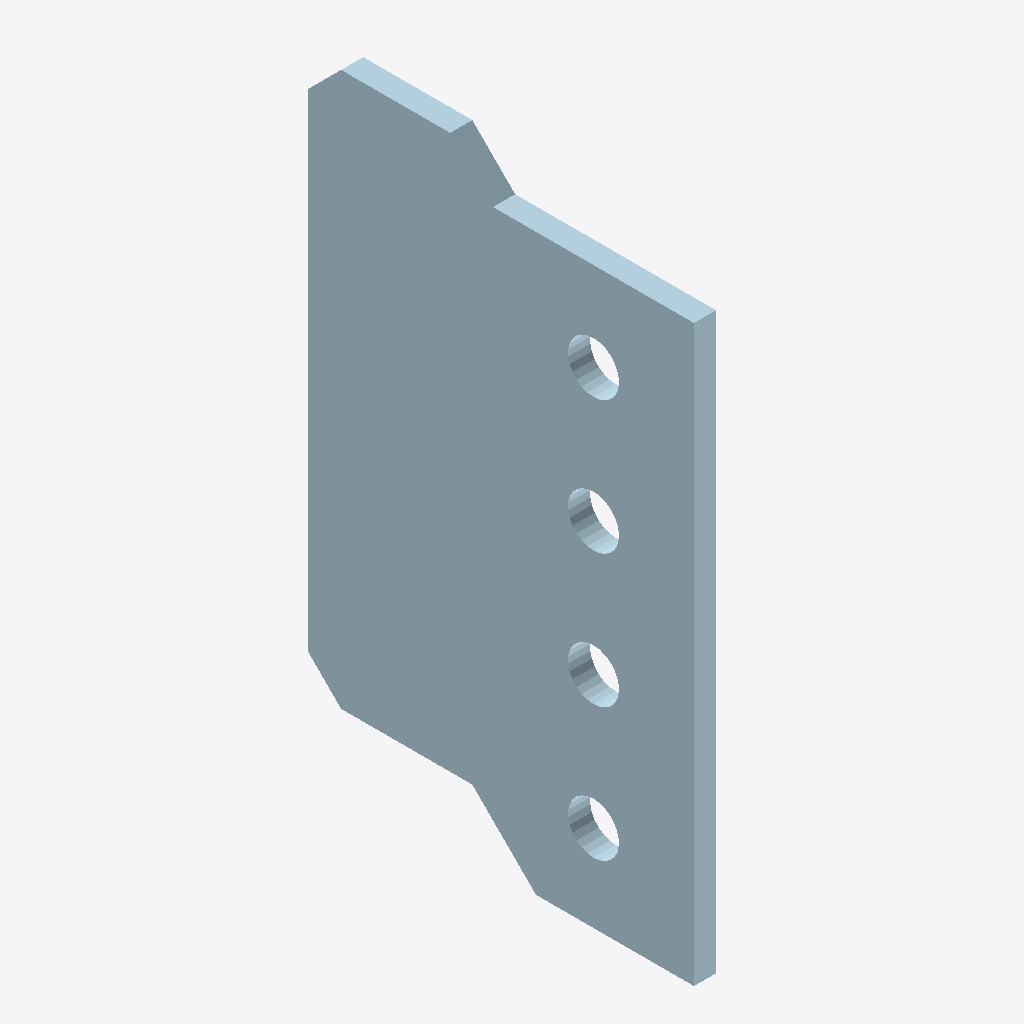
Isometric view of an IFC building model (IFC-SPF (STEP), schema IFC2X3, length unit millimetre), seen from the south-west, elements coloured by IFC class: 1 plate (pale blue).
Extent 0.010 m × 0.174 m × 0.278 m (x, y, z). Storeys (1): Undefined at 0.00 m. Elements (1): 1 IfcPlate.

HEADER;
FILE_DESCRIPTION(('ViewDefinition[AISC_Steel_Detailing]','Option [BaseQuantities:Off]','Option [GridExport:On]','Option [Assemblies:Off]','Option [Bolts:On]','Option [Rebars:On]','Option [PourObjects:Off]','Option [Welds:On]','Option [SurfaceTreatments:On]','Option [LocationBy:0]','Option [ViewColors:Off]','Option [SectionedSpine:Off]','[2 more]'),'2;1');
FILE_NAME('1448_Qty_1.ifc','2026-05-16T11:52:50',('GIOVANNIPC\\gcorrea'),('Structural Designer'),'IFC Database version: Work','Tekla Structures 2020 Service Pack 5, IFC Export','');
FILE_SCHEMA(('IFC2X3'));
ENDSEC;
DATA;
#37=IFCPROJECT('2G7ZFDNE16yBDU14FA92Me',#5,'Proyecto',$,$,$,$,(#11),#36);
#39=IFCSITE('2xvEzEinjBTea80yOTcujY',#5,'Obra',$,$,#38,$,$,.ELEMENT.,$,$,$,$,$);
#41=IFCBUILDING('1ZuhRgACv7fgB1k3Wz1aWv',#5,'Undefined',$,$,#40,$,$,.ELEMENT.,$,$,$);
#43=IFCBUILDINGSTOREY('29hdEUCErFze9E_VIAceOd',#5,'Undefined',$,$,#42,$,$,.ELEMENT.,0.0);
#67=IFCPLATE('1E6EkwUcH6ZQEwwNhyBE_5',#44,'PLACA','PL10*174','PL10*174',#49,#66,'ID4e18ebba-7a64-468d-a3ba-e97afc2cef85');
ENDSEC;
